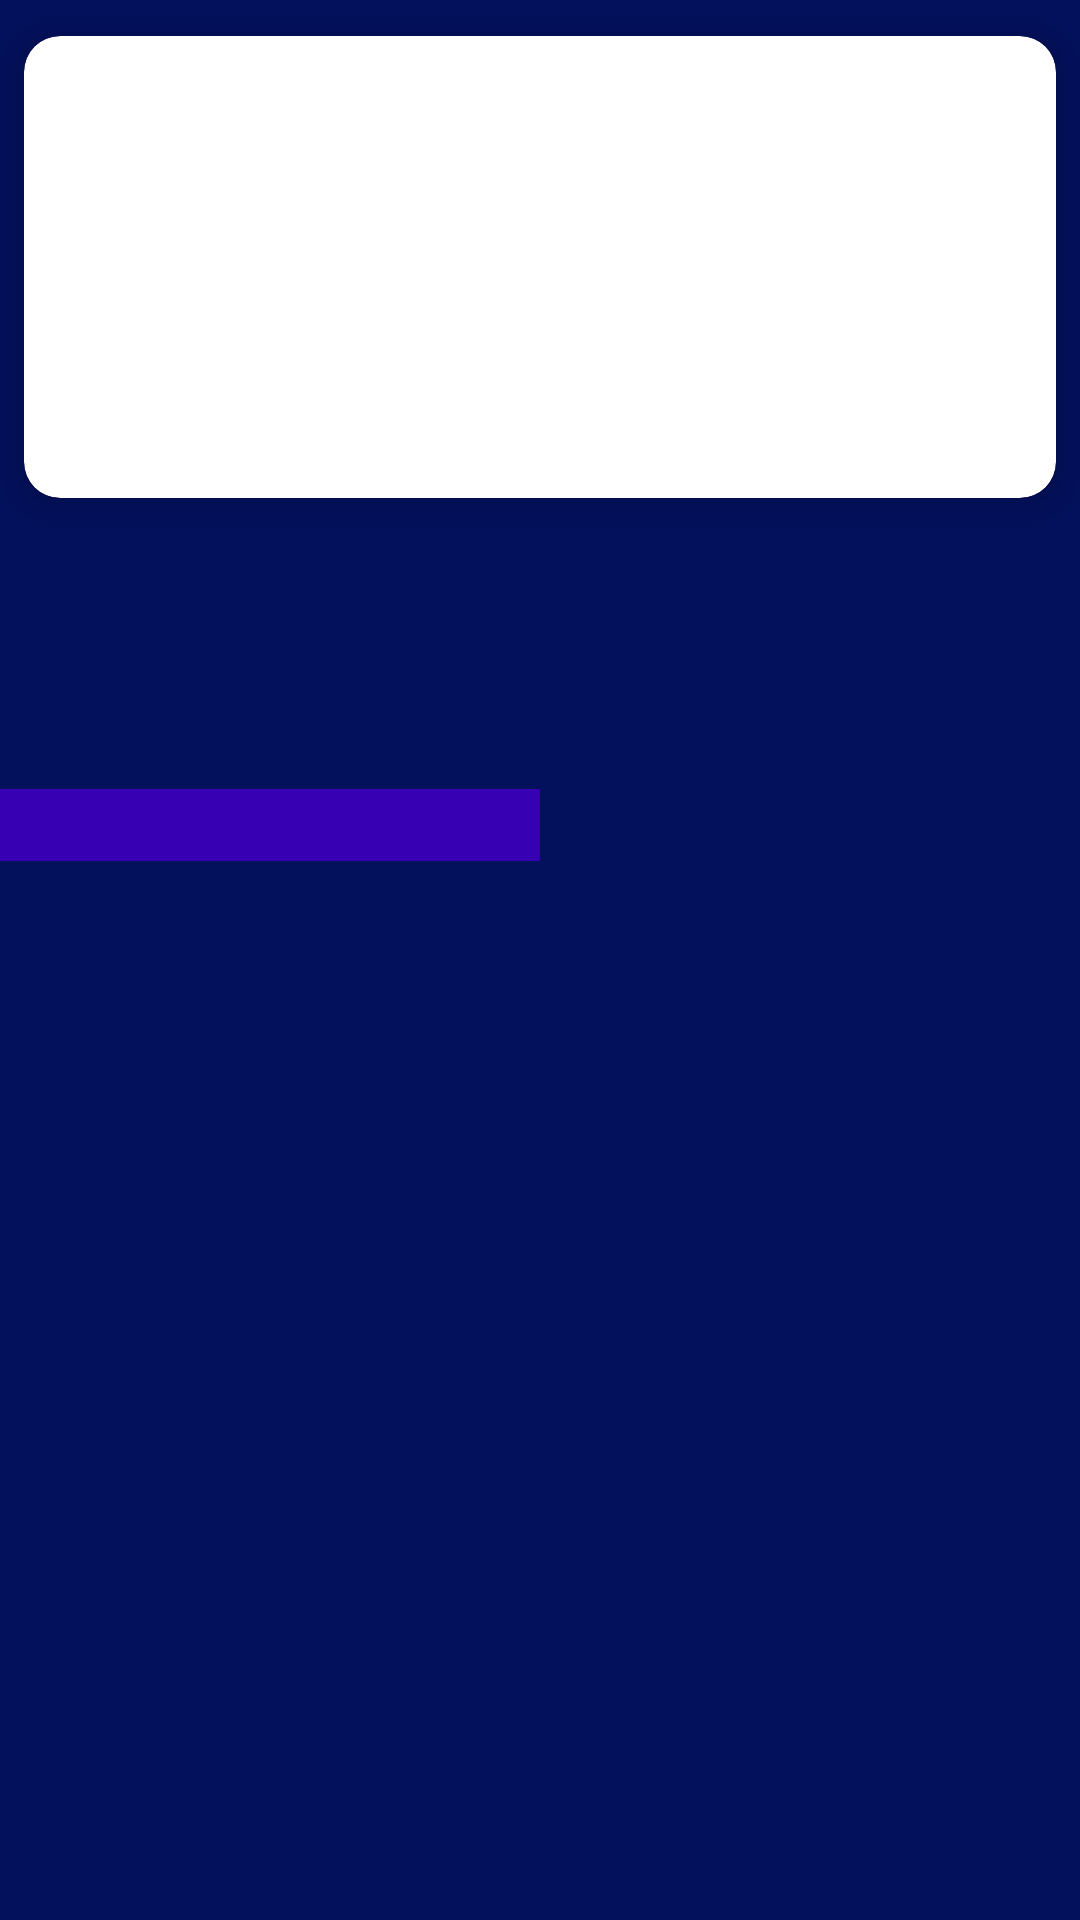

Here is an Android app screen rendered from its layout file. Give the layout XML and the strings, colors and styles it references.
<!-- AndroidManifest.xml: application theme Theme.CryptoCurrency -->
<!-- res/layout/fragment_home.xml -->
<?xml version="1.0" encoding="utf-8"?>
<androidx.constraintlayout.widget.ConstraintLayout xmlns:android="http://schemas.android.com/apk/res/android"
    xmlns:app="http://schemas.android.com/apk/res-auto"
    xmlns:tools="http://schemas.android.com/tools"
    android:id="@+id/homeFragment"
    android:layout_width="match_parent"
    android:layout_height="match_parent"
    android:background="@color/wh"
    >

    <androidx.cardview.widget.CardView
        android:id="@+id/cardView"
        android:layout_width="0dp"
        android:layout_height="wrap_content"
        android:layout_marginStart="8dp"
        android:layout_marginTop="12dp"
        android:layout_marginEnd="8dp"
        app:cardCornerRadius="12dp"
        app:cardElevation="8dp"
        app:layout_constraintEnd_toEndOf="parent"
        app:layout_constraintStart_toStartOf="parent"
        app:layout_constraintTop_toTopOf="parent">

        <ImageView
            android:layout_width="match_parent"
            android:layout_height="154dp"
            android:scaleType="centerCrop"
            android:src="@drawable/banner" />

        <ImageView
            android:id="@+id/imageView"
            android:layout_width="51dp"
            android:layout_height="38dp"
            app:srcCompat="@drawable/ic_internet_white_24dp" />

    </androidx.cardview.widget.CardView>

    <androidx.recyclerview.widget.RecyclerView
        android:id="@+id/topCurrencyRecyclerView"
        android:layout_width="408dp"
        android:layout_height="81dp"
        android:layout_marginTop="8dp"
        android:orientation="horizontal"
        app:layoutManager="androidx.recyclerview.widget.LinearLayoutManager"
        app:layout_constraintEnd_toEndOf="parent"
        app:layout_constraintStart_toStartOf="parent"
        app:layout_constraintTop_toBottomOf="@+id/cardView"
        tools:listitem="@layout/top_currency_layout" />

    <androidx.constraintlayout.widget.ConstraintLayout
        android:id="@+id/constraintLayout"
        android:layout_width="0dp"
        android:layout_height="0dp"
        android:layout_marginTop="8dp"
        app:layout_constraintBottom_toBottomOf="parent"
        app:layout_constraintEnd_toEndOf="parent"
        app:layout_constraintStart_toStartOf="parent"
        app:layout_constraintTop_toBottomOf="@+id/topCurrencyRecyclerView">

        <androidx.constraintlayout.widget.ConstraintLayout
            android:id="@+id/constraintLayout3"
            android:layout_width="0dp"
            android:layout_height="0dp"
            app:layout_constraintBottom_toTopOf="@id/contentViewPager"
            app:layout_constraintEnd_toEndOf="parent"
            app:layout_constraintStart_toEndOf="@+id/constraintLayout2"
            app:layout_constraintTop_toTopOf="parent">

            <View
                android:id="@+id/topLoseIndicator"
                android:layout_width="match_parent"
                android:layout_height="match_parent"
                android:background="@drawable/top_losers_bg"
                android:visibility="gone"
                app:layout_constraintBottom_toBottomOf="parent"
                app:layout_constraintEnd_toEndOf="parent"
                app:layout_constraintStart_toStartOf="parent"
                app:layout_constraintTop_toTopOf="parent" />
        </androidx.constraintlayout.widget.ConstraintLayout>

        <androidx.constraintlayout.widget.ConstraintLayout
            android:id="@+id/constraintLayout2"
            android:layout_width="0dp"
            android:layout_height="0dp"
            app:layout_constraintBottom_toTopOf="@id/contentViewPager"
            app:layout_constraintEnd_toStartOf="@+id/constraintLayout3"
            app:layout_constraintStart_toStartOf="parent"
            app:layout_constraintTop_toTopOf="parent">

            <View
                android:id="@+id/topGainIndicator"
                android:layout_width="212dp"
                android:layout_height="52dp"
                android:background="@drawable/top_gainers_bg"
                app:layout_constraintBottom_toBottomOf="parent"
                app:layout_constraintEnd_toEndOf="parent"
                app:layout_constraintStart_toStartOf="parent"
                app:layout_constraintTop_toTopOf="parent" />
        </androidx.constraintlayout.widget.ConstraintLayout>

        <com.google.android.material.tabs.TabLayout
            android:id="@+id/tabLayout"
            android:layout_width="match_parent"
            android:layout_height="wrap_content"
            android:background="@android:color/transparent"
            app:layout_constraintBottom_toTopOf="@id/contentViewPager"
            app:layout_constraintEnd_toEndOf="parent"
            app:layout_constraintStart_toStartOf="parent"
            app:layout_constraintTop_toTopOf="parent"
            app:tabIndicator="@null"
            app:tabSelectedTextColor="@color/white"
            app:tabTextColor="#7AFFFFFF" />

        <androidx.viewpager2.widget.ViewPager2
            android:id="@+id/contentViewPager"
            android:layout_width="414dp"
            android:layout_height="377dp"
            app:layout_constraintBottom_toBottomOf="parent"
            app:layout_constraintEnd_toEndOf="parent"
            app:layout_constraintStart_toStartOf="parent"
            app:layout_constraintTop_toBottomOf="@id/tabLayout" />

    </androidx.constraintlayout.widget.ConstraintLayout>


</androidx.constraintlayout.widget.ConstraintLayout>
<!-- res/layout/top_currency_layout.xml (included above) -->
<?xml version="1.0" encoding="utf-8"?>
<androidx.cardview.widget.CardView android:id="@+id/topCurrencyCardView"
    android:layout_height="wrap_content"
    android:layout_margin="8dp"
    android:layout_width="wrap_content"
    app:cardBackgroundColor="@color/wh"
    app:cardCornerRadius="12dp"
    app:cardElevation="8dp"
    xmlns:android="http://schemas.android.com/apk/res/android"
    xmlns:app="http://schemas.android.com/apk/res-auto"
    xmlns:tools="http://schemas.android.com/tools">

    <androidx.constraintlayout.widget.ConstraintLayout
        android:id="@+id/topCurrencyConstraintLayout"
        android:layout_height="match_parent"
        android:layout_width="match_parent"
        android:padding="12dp">

        <ImageView
            android:id="@+id/topCurrencyImageView"
            android:layout_height="38dp"
            android:layout_width="38dp"
            app:layout_constraintBottom_toBottomOf="@+id/topCurrencyNameTextView"
            app:layout_constraintStart_toStartOf="parent"
            app:layout_constraintTop_toTopOf="@+id/topCurrencyChangeTextView"
            tools:srcCompat="@tools:sample/avatars" />

        <TextView
            android:id="@+id/topCurrencyChangeTextView"
            android:layout_height="wrap_content"
            android:layout_marginStart="8dp"
            android:layout_width="wrap_content"
            android:textColor="@color/white"
            android:textSize="18sp"
            app:layout_constraintStart_toEndOf="@+id/topCurrencyImageView"
            app:layout_constraintTop_toTopOf="parent"
            tools:text="525.53" />

        <TextView
            android:id="@+id/topCurrencyNameTextView"
            android:layout_height="wrap_content"
            android:layout_marginTop="4dp"
            android:layout_width="wrap_content"
            android:textColor="@color/white"
            android:textSize="14sp"
            android:textStyle="bold"
            app:layout_constraintBottom_toBottomOf="parent"
            app:layout_constraintStart_toStartOf="@+id/topCurrencyChangeTextView"
            app:layout_constraintTop_toBottomOf="@+id/topCurrencyChangeTextView"
            tools:text="Bitcoin" />
    </androidx.constraintlayout.widget.ConstraintLayout>

</androidx.cardview.widget.CardView>
<!-- resources referenced by this layout -->
<resources>
  <color name="wh">#03105C</color>
  <color name="white">#FFFFFFFF</color>
  <!-- drawable top_gainers_bg (drawable) -->
  <?xml version="1.0" encoding="utf-8"?>
  <shape xmlns:android="http://schemas.android.com/apk/res/android">
      <gradient
          android:angle="135"
          android:endColor="@color/purple_700"
          android:startColor="@color/purple_700" />
  
      <corners
          android:bottomRightRadius="12dp"
          android:topRightRadius="12dp" />
  </shape>
  <!-- drawable top_losers_bg (drawable) -->
  <?xml version="1.0" encoding="utf-8"?>
  <shape xmlns:android="http://schemas.android.com/apk/res/android">
      <gradient
          android:angle="-135"
          android:startColor="@color/purple_700"
          android:endColor="@color/purple_500" />
  
      <corners
          android:topLeftRadius="12dp"
          android:bottomLeftRadius="12dp" />
  </shape>
  <style name="Theme.CryptoCurrency" parent="Theme.MaterialComponents.DayNight.NoActionBar">
          
          <item name="colorPrimary">@color/purple_500</item>
          <item name="colorPrimaryVariant">@color/purple_700</item>
          <item name="colorOnPrimary">@color/white</item>
          
          <item name="colorSecondary">@color/teal_200</item>
          <item name="colorSecondaryVariant">@color/teal_700</item>
          <item name="colorOnSecondary">@color/black</item>
          
          <item name="android:statusBarColor">?attr/colorPrimaryVariant</item>
          
      </style>
  <color name="purple_700">#FF3700B3</color>
  <color name="purple_500">#FF6200EE</color>
  <color name="teal_200">#FF03DAC5</color>
  <color name="teal_700">#FF018786</color>
  <color name="black">#FF000000</color>
</resources>
